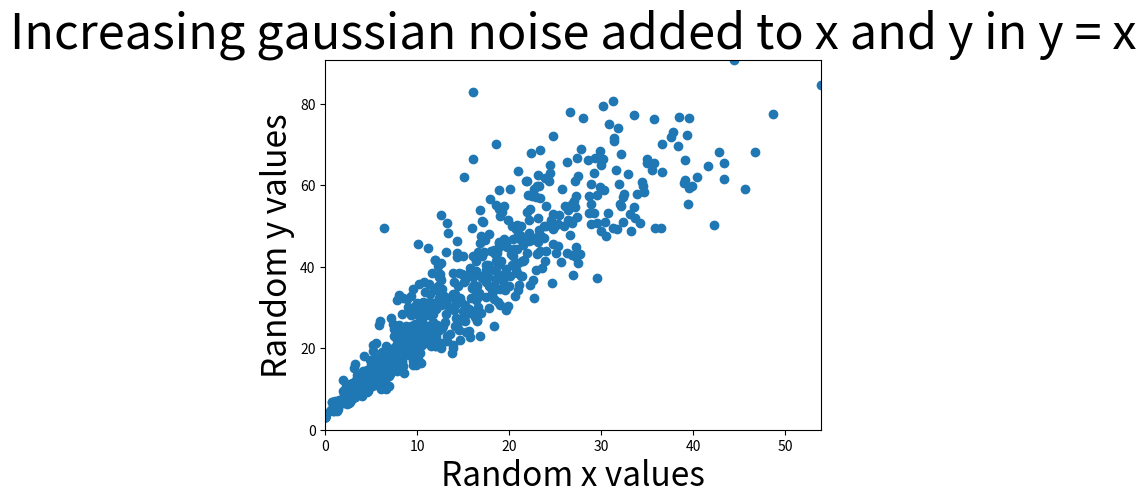

The script that saved this image:
import matplotlib.pyplot as plt
import numpy as np

xValues, yValues = [], []
scatteredness = 0.2
m = 2
c = 3
for i in range(40):
    for j in range(40-i):
        xValues.append(i + i*np.random.normal(0,scatteredness))
        yValues.append(m*i + i*np.random.normal(0,scatteredness) + c)
xValues.append(100)
yValues.append(10000)
plt.xlabel('Random x values', fontsize = 24)
plt.ylabel('Random y values', fontsize = 24)
plt.title('Increasing gaussian noise added to x and y in y = x',\
          fontsize = 35)
#plt.show()

# once problem is solved, try removing outlier (100,10000) by
# uncommenting (remove ''') following lines:
'''xValues = xValues[:-1]
yValues = yValues[:-1]'''

# Estimating m
n = len(xValues)
xValues = np.array(xValues)
#write formulae of numerator and denominator of m below:-
'''mNum = 
mDen = 
mEst = mNum/mDen
print(mEst)'''

# Estimating c
# write formulae for c below:-
'''cEst = 
print(cEst)'''

# dropping outlier/last element (100,10000) only in the view to zoomin:-
plt.xlim(0,max(xValues[:-1]))
plt.ylim(0,max(yValues[:-1]))

plt.scatter(xValues, yValues)

# uncomment following to show estimated line fit in orange:-
#plt.plot(xValues, mEst*xValues + cEst, color='orange')

plt.show()


